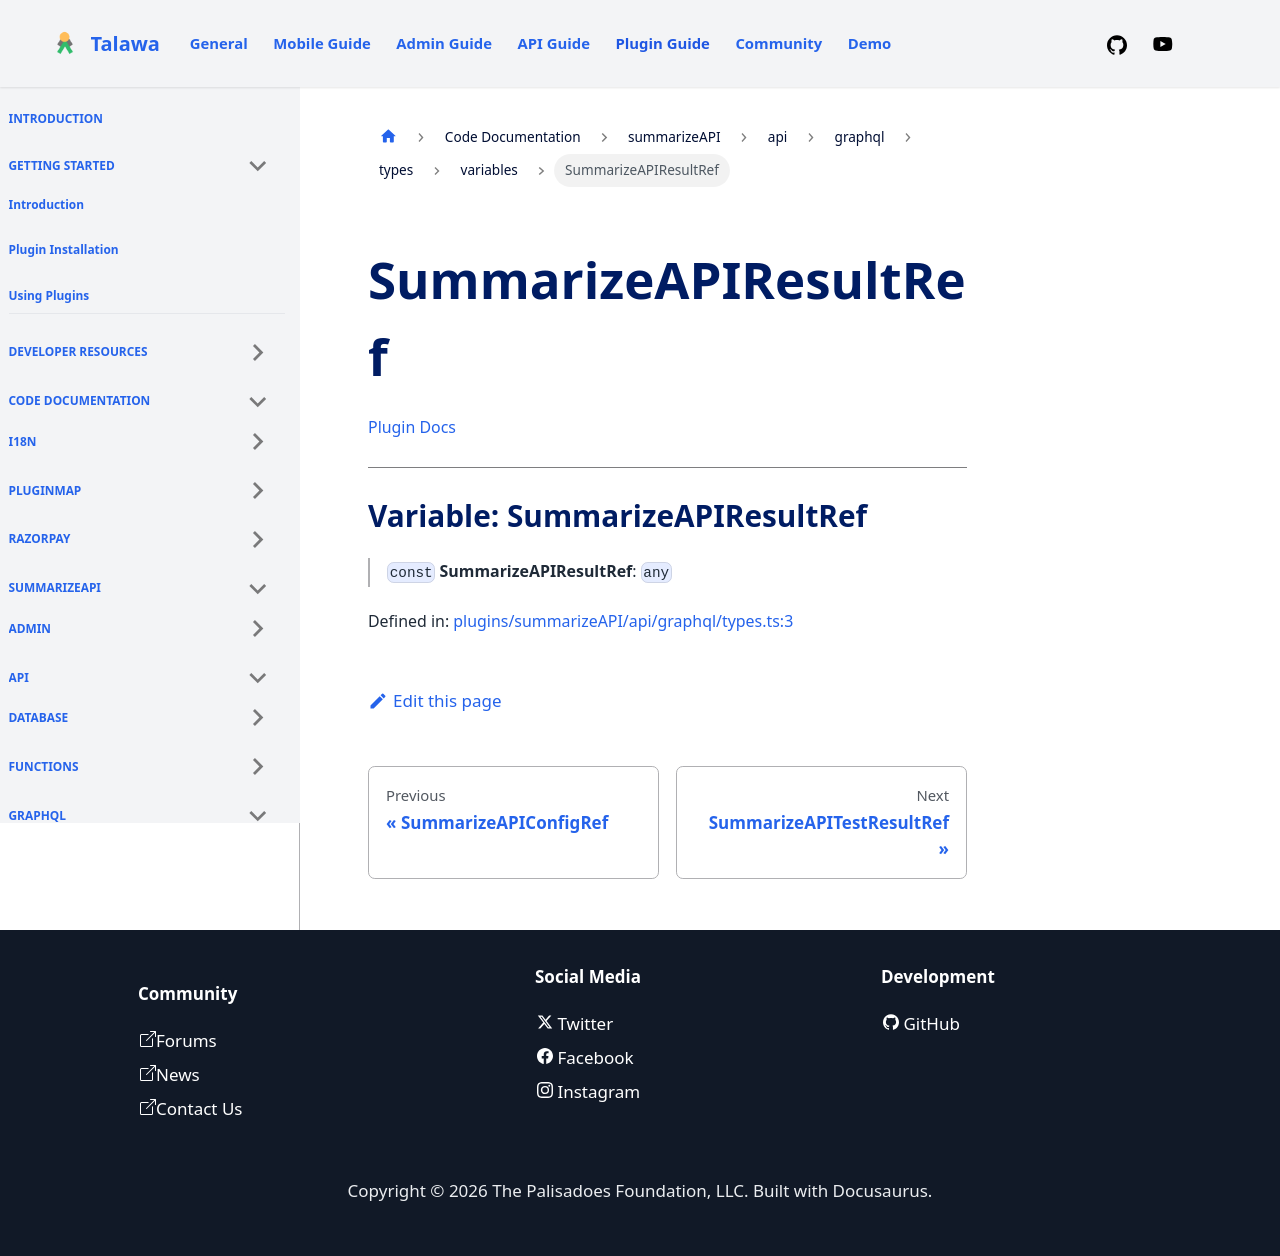

repository: PalisadoesFoundation/talawa-plugin · page: docs/auto-docs/summarizeAPI/api/graphql/types/variables/SummarizeAPIResultRef/index.html · generator: docusaurus

[Plugin Docs](/)

***

# Variable: SummarizeAPIResultRef

> `const` **SummarizeAPIResultRef**: `any`

Defined in: [plugins/summarizeAPI/api/graphql/types.ts:3](https://github.com/PalisadoesFoundation/talawa-plugin/tree/main/plugins/summarizeAPI/api/graphql/types.ts#L3)
